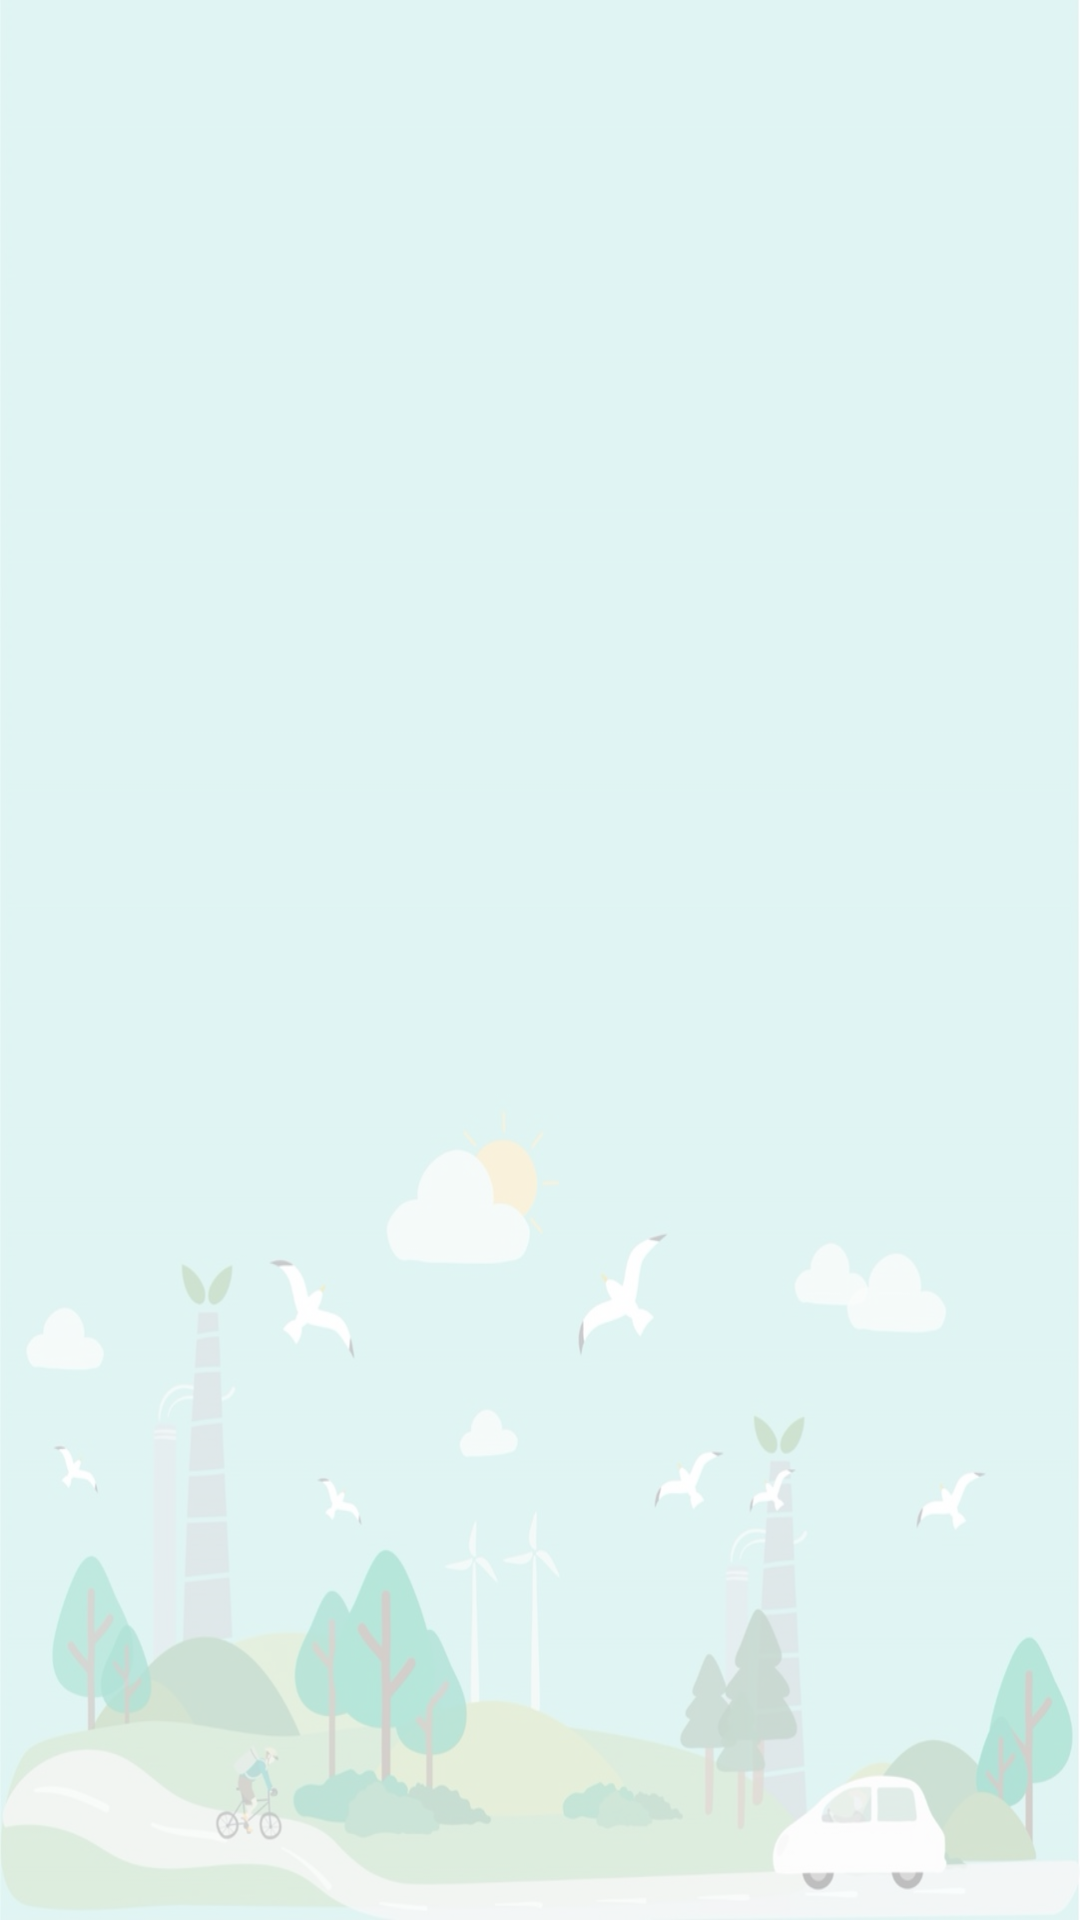

Layout XML and referenced resources for this Android screen:
<!-- AndroidManifest.xml: application theme AppTheme -->
<!-- res/layout/fragment_information_list.xml -->
<?xml version="1.0" encoding="utf-8"?>
<FrameLayout xmlns:android="http://schemas.android.com/apk/res/android"
             xmlns:tools="http://schemas.android.com/tools"
             android:layout_width="match_parent"
             android:layout_height="match_parent"
             android:background="@drawable/bg"
             tools:context=".fragment.InformationListFragment">

    <View
        android:background="#b0ffffff"
        android:layout_width="match_parent"
        android:layout_height="match_parent"/>

    <ListView
        android:id="@+id/information_list_view"
        android:layout_width="match_parent"
        android:layout_height="match_parent"/>

</FrameLayout>
<!-- resources referenced by this layout -->
<resources>
  <!-- drawable bg: jpg bitmap (drawable, 93447 bytes) -->
  <style name="AppTheme" parent="Theme.AppCompat.Light.DarkActionBar">
          
          <item name="colorPrimary">@color/colorPrimary</item>
          <item name="colorPrimaryDark">@color/colorPrimaryDark</item>
          <item name="colorAccent">@color/colorAccent</item>
      </style>
  <color name="colorPrimary">#008577</color>
  <color name="colorPrimaryDark">#00574B</color>
  <color name="colorAccent">#D81B60</color>
</resources>
